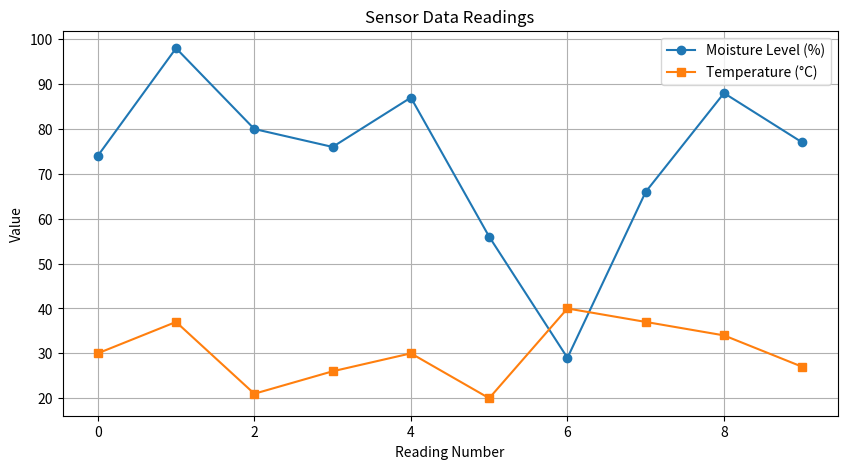

Generate this figure with matplotlib:
# Week 3 - Smart Irrigation Final Code

# Step 1: Import necessary libraries
import random
import matplotlib.pyplot as plt
import time

# Step 2: Simulate sensor data (Moisture, Temperature)
def get_sensor_data():
    moisture = random.randint(10, 100)     # % moisture
    temperature = random.randint(20, 40)   # Celsius
    return moisture, temperature

# Step 3: Irrigation control logic based on moisture level
def control_irrigation(moisture):
    if moisture < 30:
        return "ON"
    else:
        return "OFF"

# Step 4: Collect and display data
moisture_data = []
temperature_data = []
pump_status = []

print("Reading Sensor Data and Controlling Irrigation...\n")
for i in range(10):
    moisture, temp = get_sensor_data()
    status = control_irrigation(moisture)

    moisture_data.append(moisture)
    temperature_data.append(temp)
    pump_status.append(status)

    print(f"Reading {i+1}: Moisture = {moisture}%, Temp = {temp}°C --> Pump: {status}")
    time.sleep(0.5)  # simulate delay

# Step 5: Visualization
plt.figure(figsize=(10, 5))

plt.plot(moisture_data, label="Moisture Level (%)", marker='o')
plt.plot(temperature_data, label="Temperature (°C)", marker='s')
plt.title("Sensor Data Readings")
plt.xlabel("Reading Number")
plt.ylabel("Value")
plt.legend()
plt.grid(True)
plt.show()

# Step 6: Summary
on_count = pump_status.count("ON")
off_count = pump_status.count("OFF")
print("\nPump ON count:", on_count)
print("Pump OFF count:", off_count)